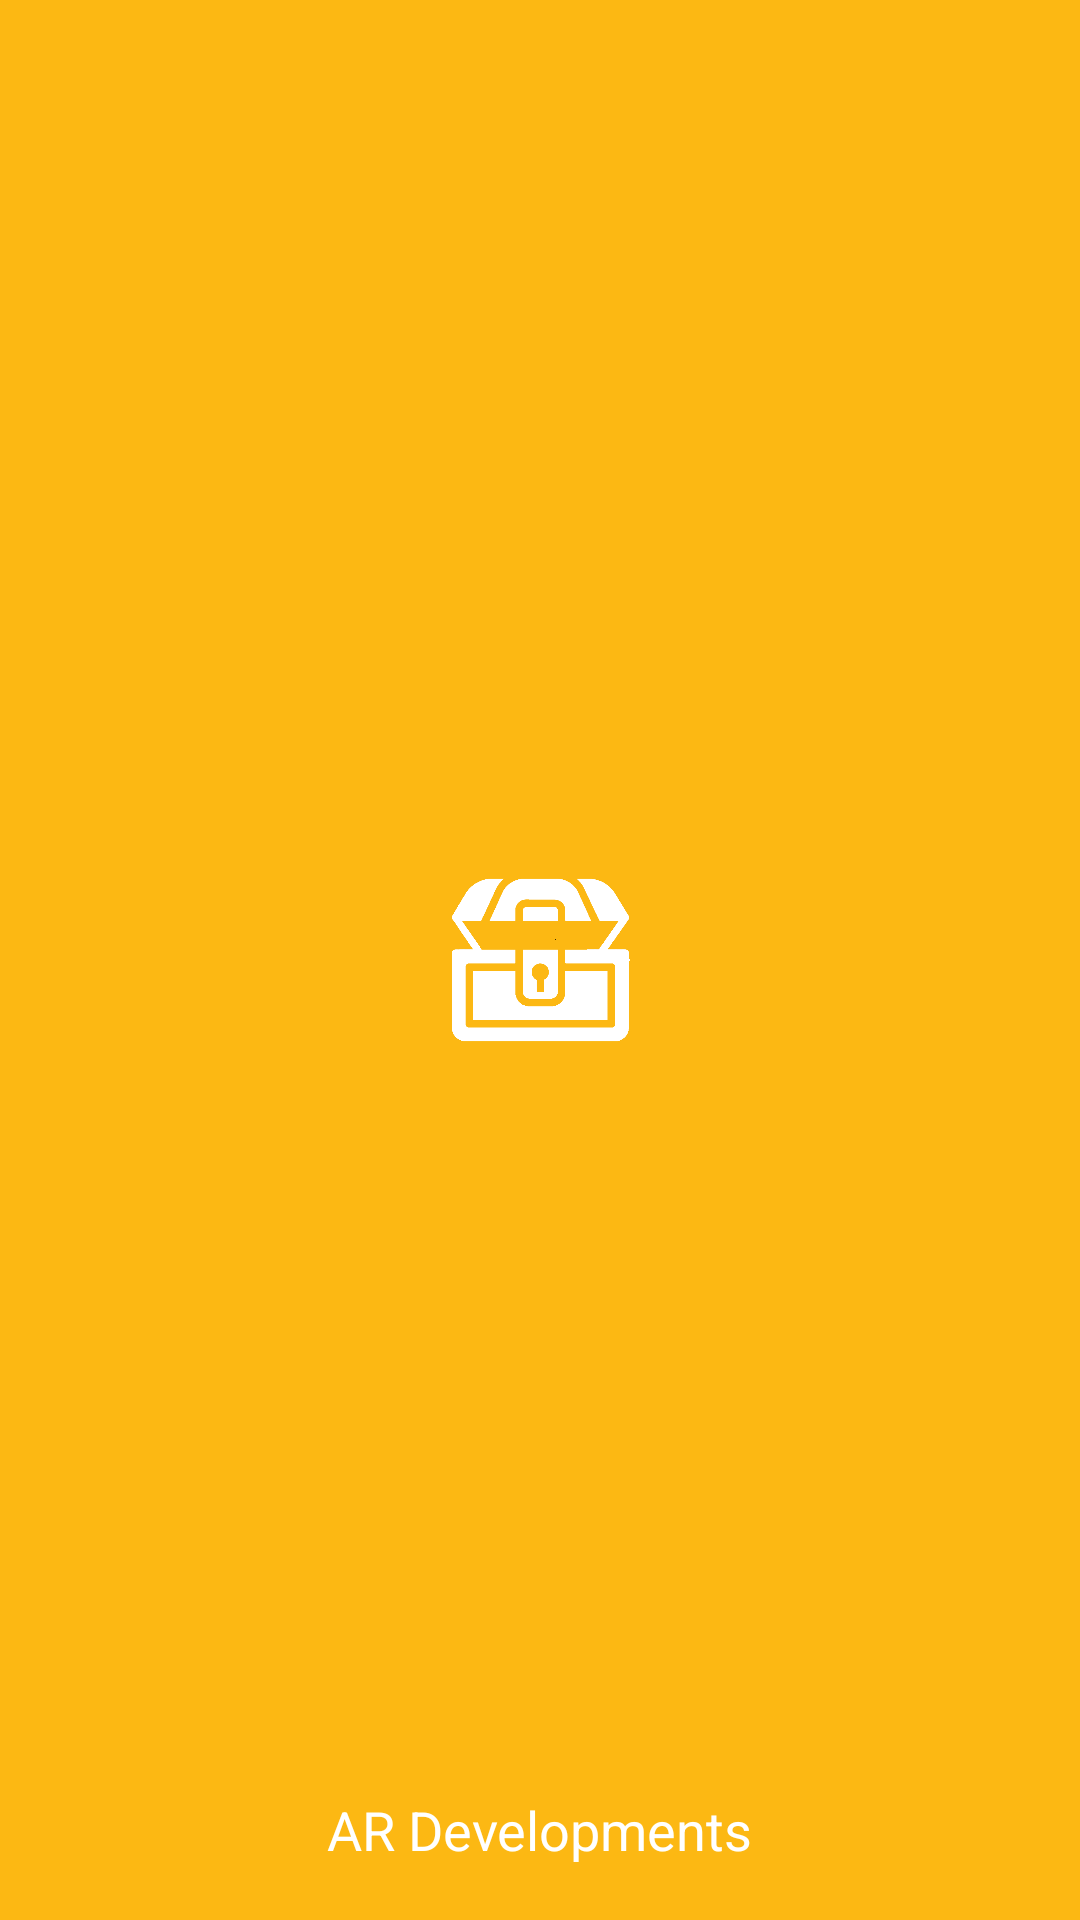

Layout XML and referenced resources for this Android screen:
<!-- AndroidManifest.xml: application theme AppTheme -->
<!-- res/layout/splash_screen.xml -->
<?xml version="1.0" encoding="utf-8"?>
<RelativeLayout xmlns:android="http://schemas.android.com/apk/res/android"
    xmlns:app="http://schemas.android.com/apk/res-auto"
    android:layout_width="match_parent"
    android:layout_height="match_parent"
    android:background="@color/orange"
    android:orientation="vertical">

    <ImageView
        android:id="@+id/imageView3"
        android:layout_width="60dp"
        android:layout_height="60dp"
        android:layout_centerHorizontal="true"
        android:layout_centerVertical="true"
        android:src="@drawable/app_icn_white"
        app:srcCompat="@drawable/app_icn_white" />

    <TextView
        android:layout_width="wrap_content"
        android:layout_height="wrap_content"
        android:layout_alignParentBottom="true"
        android:layout_centerHorizontal="true"
        android:layout_marginBottom="18dp"
        android:text="AR Developments"
        android:textColor="@color/white"
        android:textSize="18sp" />
</RelativeLayout>
<!-- resources referenced by this layout -->
<resources>
  <color name="orange">#fcb813</color>
  <color name="white">#ffffff</color>
  <!-- drawable app_icn_white: png bitmap (drawable, 14636 bytes) -->
  <style name="AppTheme" parent="Theme.Design.NoActionBar">
          
          <item name="colorPrimary">@color/orange</item>
          <item name="colorPrimaryDark">@color/colorPrimaryDark</item>
          <item name="colorAccent">@color/orange</item>
          <item name="android:colorBackground">@color/white</item>
          <item name="android:textColorPrimary">@color/brown</item>
  
      </style>
  <color name="colorPrimaryDark">#000000</color>
  <color name="brown">#2f2110</color>
</resources>
